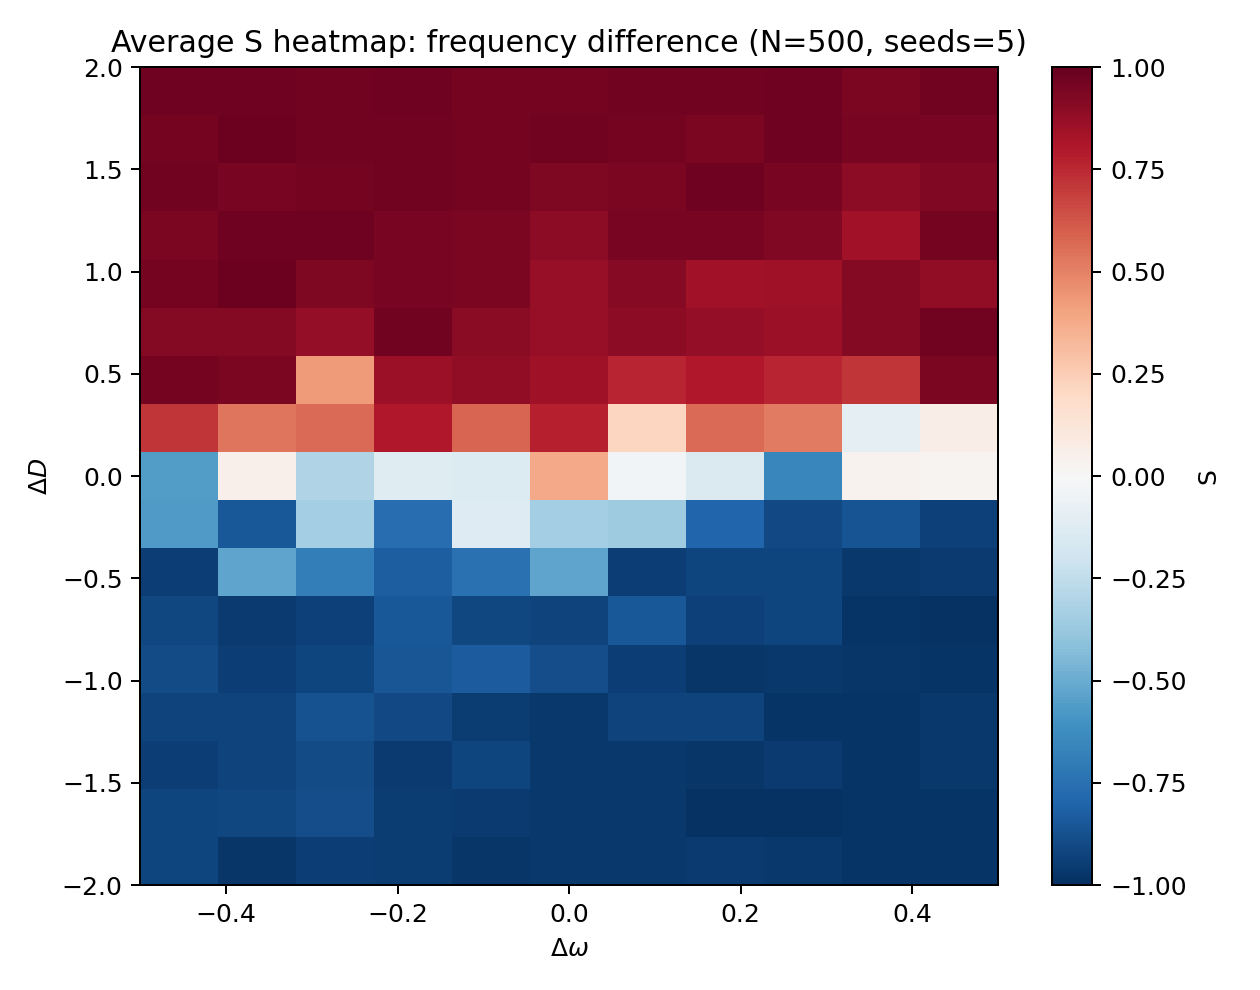

The data file committed next to this chart (first rows):
delta_omega, delta_D, S_mean, S_std
-0.5, -2.0, -0.9163, 0.02106
-0.5, -1.75, -0.9218, 0.04999
-0.5, -1.5, -0.9401, 0.02236
-0.5, -1.25, -0.9248, 0.06548
-0.5, -1.0, -0.8977, 0.09496
-0.5, -0.75, -0.9116, 0.05009
-0.5, -0.5, -0.9418, 0.03163
-0.5, -0.25, -0.5684, 0.7422
-0.5, 0.0, -0.5553, 0.759
-0.5, 0.25, 0.7156, 0.3539
-0.5, 0.5, 0.9568, 0.01712
-0.5, 0.75, 0.9144, 0.02625
-0.5, 1.0, 0.9587, 0.02764
-0.5, 1.25, 0.9427, 0.03264
-0.5, 1.5, 0.9668, 0.01959
-0.5, 1.75, 0.9565, 0.02433
-0.5, 2.0, 0.9745, 0.0184
-0.4, -2.0, -0.9765, 0.02079
-0.4, -1.75, -0.9101, 0.06251
-0.4, -1.5, -0.9234, 0.03968
-0.4, -1.25, -0.9258, 0.01821
-0.4, -1.0, -0.9451, 0.03583
-0.4, -0.75, -0.9544, 0.02867
-0.4, -0.5, -0.5282, 0.7537
-0.4, -0.25, -0.851, 0.07441
-0.4, 0.0, 0.04909, 0.8084
-0.4, 0.25, 0.5359, 0.7035
-0.4, 0.5, 0.9419, 0.02255
-0.4, 0.75, 0.9218, 0.01427
-0.4, 1.0, 0.9798, 0.01615
-0.4, 1.25, 0.9733, 0.01724
-0.4, 1.5, 0.9464, 0.02771
-0.4, 1.75, 0.9782, 0.01327
-0.4, 2.0, 0.974, 0.009696
-0.3, -2.0, -0.9433, 0.03834
-0.3, -1.75, -0.8851, 0.05607
-0.3, -1.5, -0.8951, 0.03288
-0.3, -1.25, -0.8707, 0.1361
-0.3, -1.0, -0.9206, 0.04944
-0.3, -0.75, -0.934, 0.04437
-0.3, -0.5, -0.6919, 0.2164
-0.3, -0.25, -0.3427, 0.4978
-0.3, 0.0, -0.2973, 0.6856
-0.3, 0.25, 0.5665, 0.777
-0.3, 0.5, 0.4275, 0.7285
-0.3, 0.75, 0.8766, 0.1126
-0.3, 1.0, 0.9358, 0.02202
-0.3, 1.25, 0.9745, 0.008645
-0.3, 1.5, 0.9606, 0.01105
-0.3, 1.75, 0.9657, 0.02064
-0.3, 2.0, 0.9667, 0.01657
-0.2, -2.0, -0.9487, 0.02612
-0.2, -1.75, -0.9518, 0.02599
-0.2, -1.5, -0.9603, 0.009049
-0.2, -1.25, -0.9046, 0.06266
-0.2, -1.0, -0.8585, 0.08847
-0.2, -0.75, -0.8496, 0.1078
-0.2, -0.5, -0.8241, 0.1147
-0.2, -0.25, -0.758, 0.214
-0.2, 0.0, -0.1173, 0.7255
... 127 more rows
